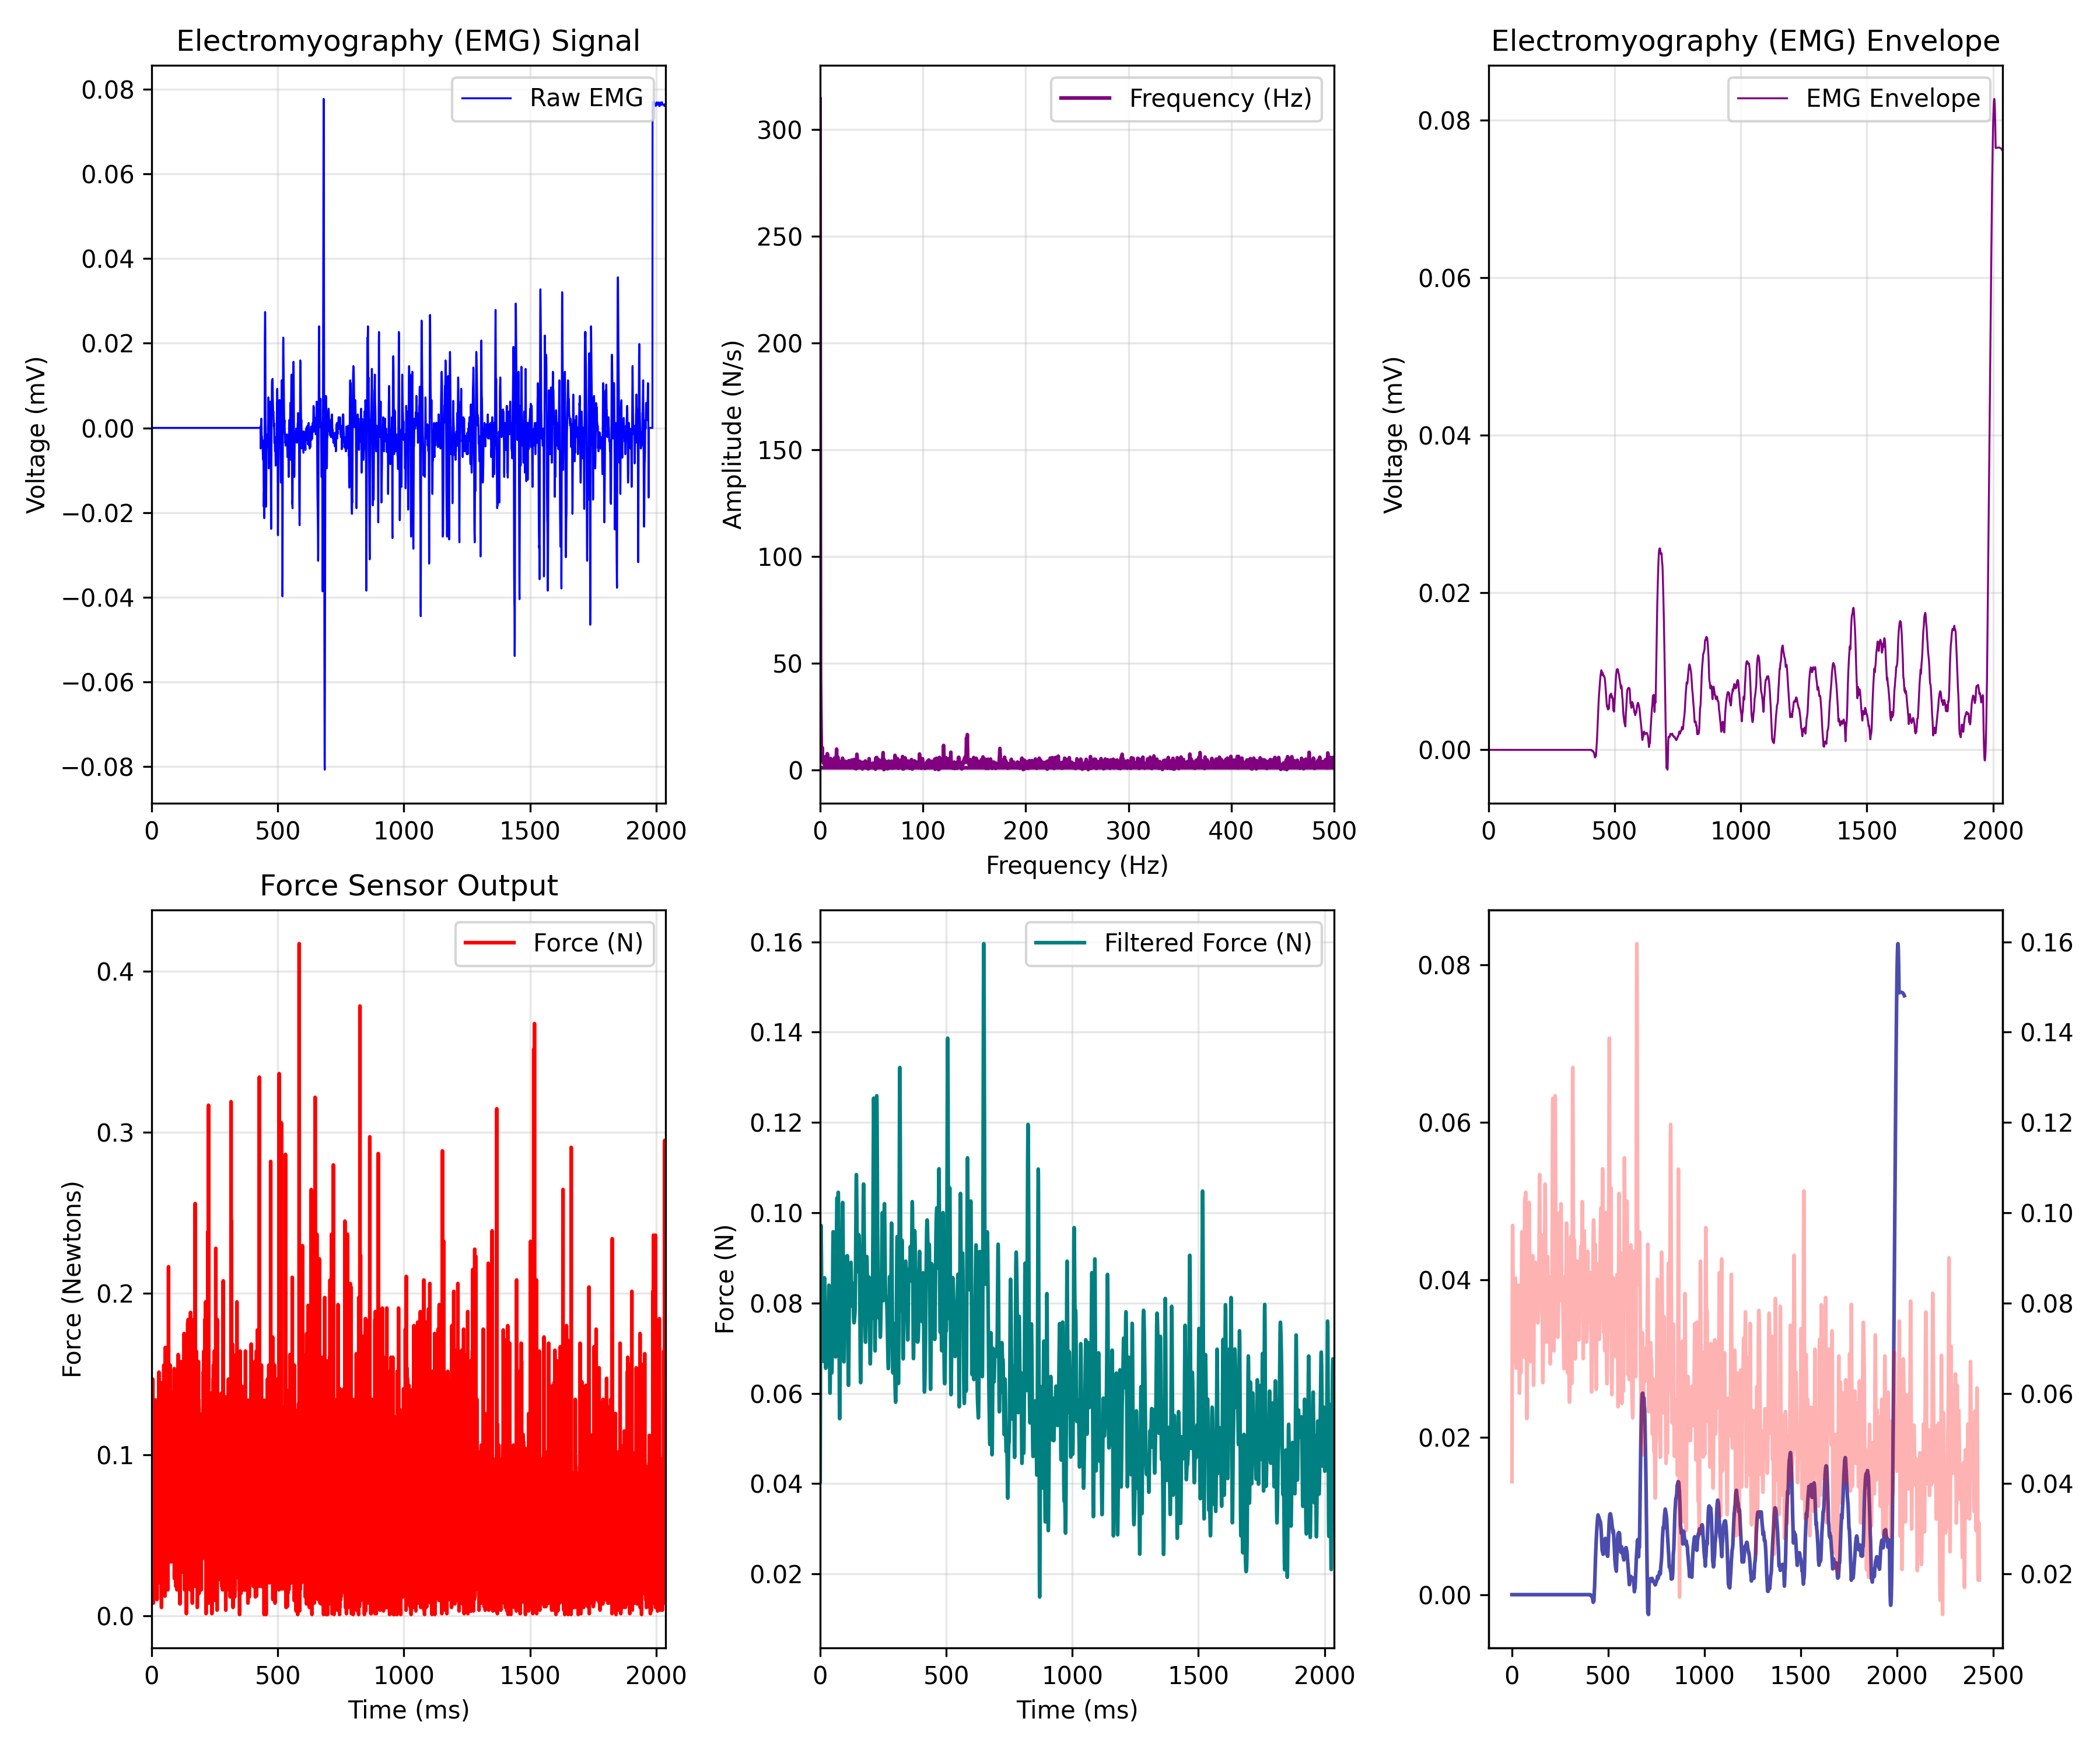

Data behind this chart, as committed beside it:
EMG_time_ms, EMG_value, FORCE_time_ms, FORCE_newtons, Force_LPF, ENVELOPE_time_ms, EMG_Envelope
0.0, 0.0, 0.467, 0.04004, 0.04041, 0.0, 0.0
0.4655, 0.0, 0.933, 0.09285, 0.05382, 0.4655, 0.0
0.931, 0.0, 1.401, 0.09669, 0.06624, 0.931, 0.0
1.397, 0.0, 1.863, 0.1228, 0.07702, 1.397, 0.0
1.862, 0.0, 2.33, 0.04876, 0.08569, 1.862, 0.0
2.328, 0.0, 2.793, 0.09669, 0.09195, 2.328, 0.0
2.793, 0.0, 3.258, 0.1185, 0.09574, 2.793, 0.0
3.259, 0.0, 3.722, 0.1272, 0.09719, 3.259, 0.0
3.724, 0.0, 4.188, 0.01006, 0.09659, 3.724, 0.0
4.19, 0.0, 4.655, 0.1468, 0.09436, 4.19, 0.0
4.655, 0.0, 5.121, 0.0749, 0.09101, 4.655, 0.0
5.121, 0.0, 5.586, 0.08362, 0.08703, 5.121, 0.0
5.586, 0.0, 6.045, 0.09015, 0.08293, 5.586, 0.0
6.052, 0.0, 6.511, 0.1185, 0.0791, 6.052, 0.0
6.517, 0.0, 6.977, 0.007886, 0.07584, 6.517, 0.0
6.983, 0.0, 7.445, 0.01826, 0.07333, 6.983, 0.0
7.448, 0.0, 7.907, 0.09887, 0.07159, 7.448, 0.0
7.914, 0.0, 8.375, 0.08144, 0.07053, 7.914, 0.0
8.379, 0.0, 8.837, 0.08797, 0.06999, 8.379, 0.0
8.845, 0.0, 9.301, 0.04658, 0.06976, 8.845, 0.0
9.31, 0.0, 9.77, 0.1032, 0.06962, 9.31, 0.0
9.776, 0.0, 10.24, 0.08362, 0.06942, 9.776, 0.0
10.24, 0.0, 10.7, 0.08797, 0.06907, 10.24, 0.0
10.71, 0.0, 11.16, 0.08362, 0.06857, 10.71, 0.0
11.17, 0.0, 11.63, 0.05312, 0.06798, 11.17, 0.0
11.64, 0.0, 12.1, 0.02261, 0.06743, 11.64, 0.0
12.1, 0.0, 12.56, 0.06183, 0.06709, 12.1, 0.0
12.57, 0.0, 13.03, 0.08144, 0.06711, 12.57, 0.0
13.03, 0.0, 13.49, 0.07272, 0.06763, 13.03, 0.0
13.5, 0.0, 13.96, 0.1337, 0.06873, 13.5, 0.0
13.97, 0.0, 14.42, 0.01608, 0.07044, 13.97, 0.0
14.43, 0.0, 14.88, 0.07272, 0.07271, 14.43, 0.0
14.9, 0.0, 15.35, 0.02532, 0.07537, 14.9, 0.0
15.36, 0.0, 15.81, 0.07272, 0.07822, 15.36, 0.0
15.83, 0.0, 16.28, 0.05965, 0.08095, 15.83, 0.0
16.29, 0.0, 16.74, 0.09451, 0.08327, 16.29, 0.0
16.76, 0.0, 17.21, 0.1337, 0.08488, 16.76, 0.0
17.22, 0.0, 17.67, 0.1207, 0.08558, 17.22, 0.0
17.69, 0.0, 18.14, 0.09015, 0.08526, 17.69, 0.0
18.16, 0.0, 18.6, 0.09015, 0.08395, 18.16, 0.0
18.62, 0.0, 19.07, 0.05094, 0.08177, 18.62, 0.0
19.09, 0.0, 19.53, 0.0749, 0.07897, 19.09, 0.0
19.55, 0.0, 20.0, 0.09887, 0.07585, 19.55, 0.0
20.02, 0.0, 20.46, 0.07708, 0.07274, 20.02, 0.0
20.48, 0.0, 20.93, 0.04658, 0.06994, 20.48, 0.0
20.95, 0.0, 21.39, 0.01006, 0.06771, 20.95, 0.0
21.41, 0.0, 21.86, 0.09669, 0.06623, 21.41, 0.0
21.88, 0.0, 22.33, 0.09233, 0.06556, 21.88, 0.0
22.34, 0.0, 22.79, 0.07055, 0.06571, 22.34, 0.0
22.81, 0.0, 23.25, 0.02044, 0.06655, 22.81, 0.0
23.28, 0.0, 23.72, 0.06837, 0.06793, 23.28, 0.0
23.74, 0.0, 24.18, 0.08144, 0.06961, 23.74, 0.0
24.21, 0.0, 24.65, 0.07272, 0.07136, 24.21, 0.0
24.67, 0.0, 25.12, 0.09233, 0.07296, 24.67, 0.0
25.14, 0.0, 25.57, 0.1119, 0.07424, 25.14, 0.0
25.6, 0.0, 26.04, 0.05312, 0.07505, 25.6, 0.0
26.07, 0.0, 26.51, 0.09887, 0.07533, 26.07, 0.0
26.53, 0.0, 26.97, 0.02915, 0.07508, 26.53, 0.0
27, 0.0, 27.44, 0.02044, 0.07434, 27, 0.0
27.47, 0.0, 27.9, 0.1294, 0.07319, 27.47, 0.0
... 5,161 more rows
